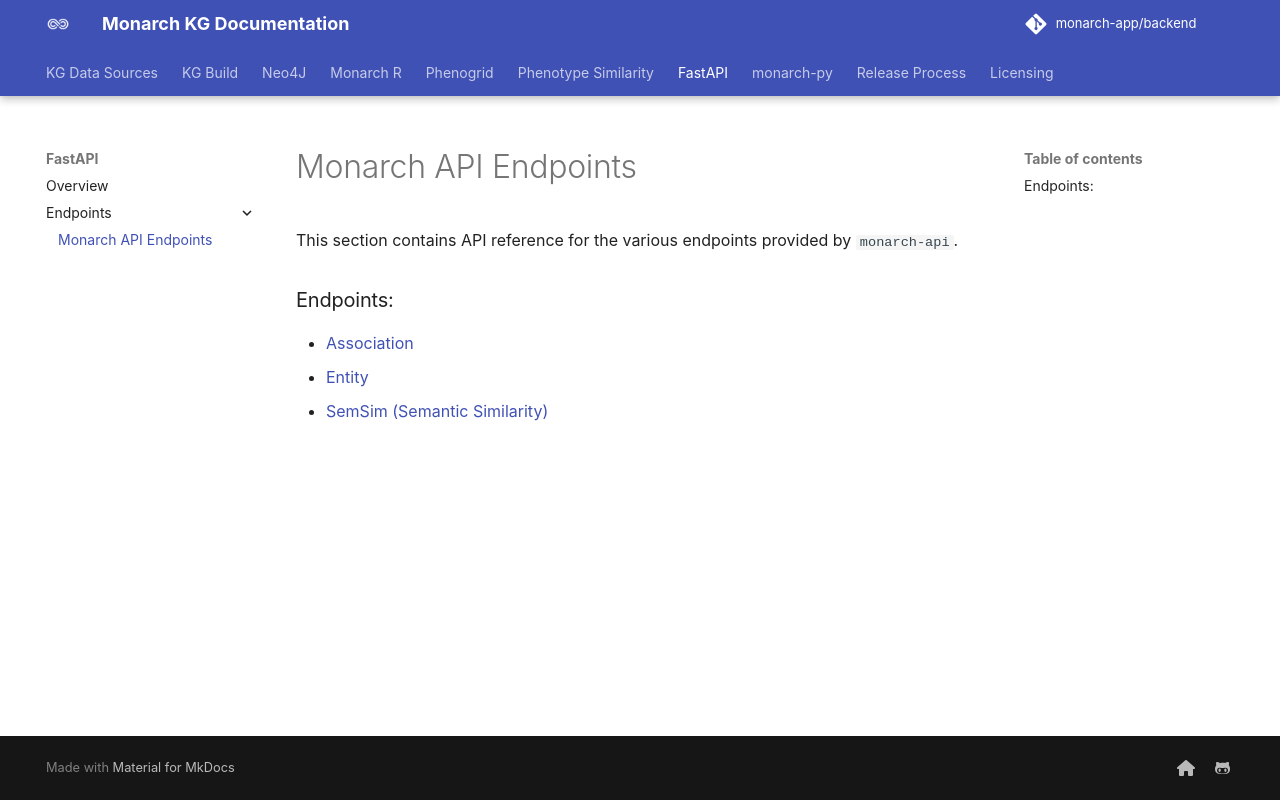

repository: monarch-initiative/monarch-app · page: docs/FastAPI/Endpoints/index.html · generator: mkdocs

# Monarch API Endpoints

This section contains API reference for the various endpoints provided by `monarch-api`.

### Endpoints:  

- [Association](./association.md)  
- [Entity](./entity.md)  
- [SemSim (Semantic Similarity)](./semsim.md)
